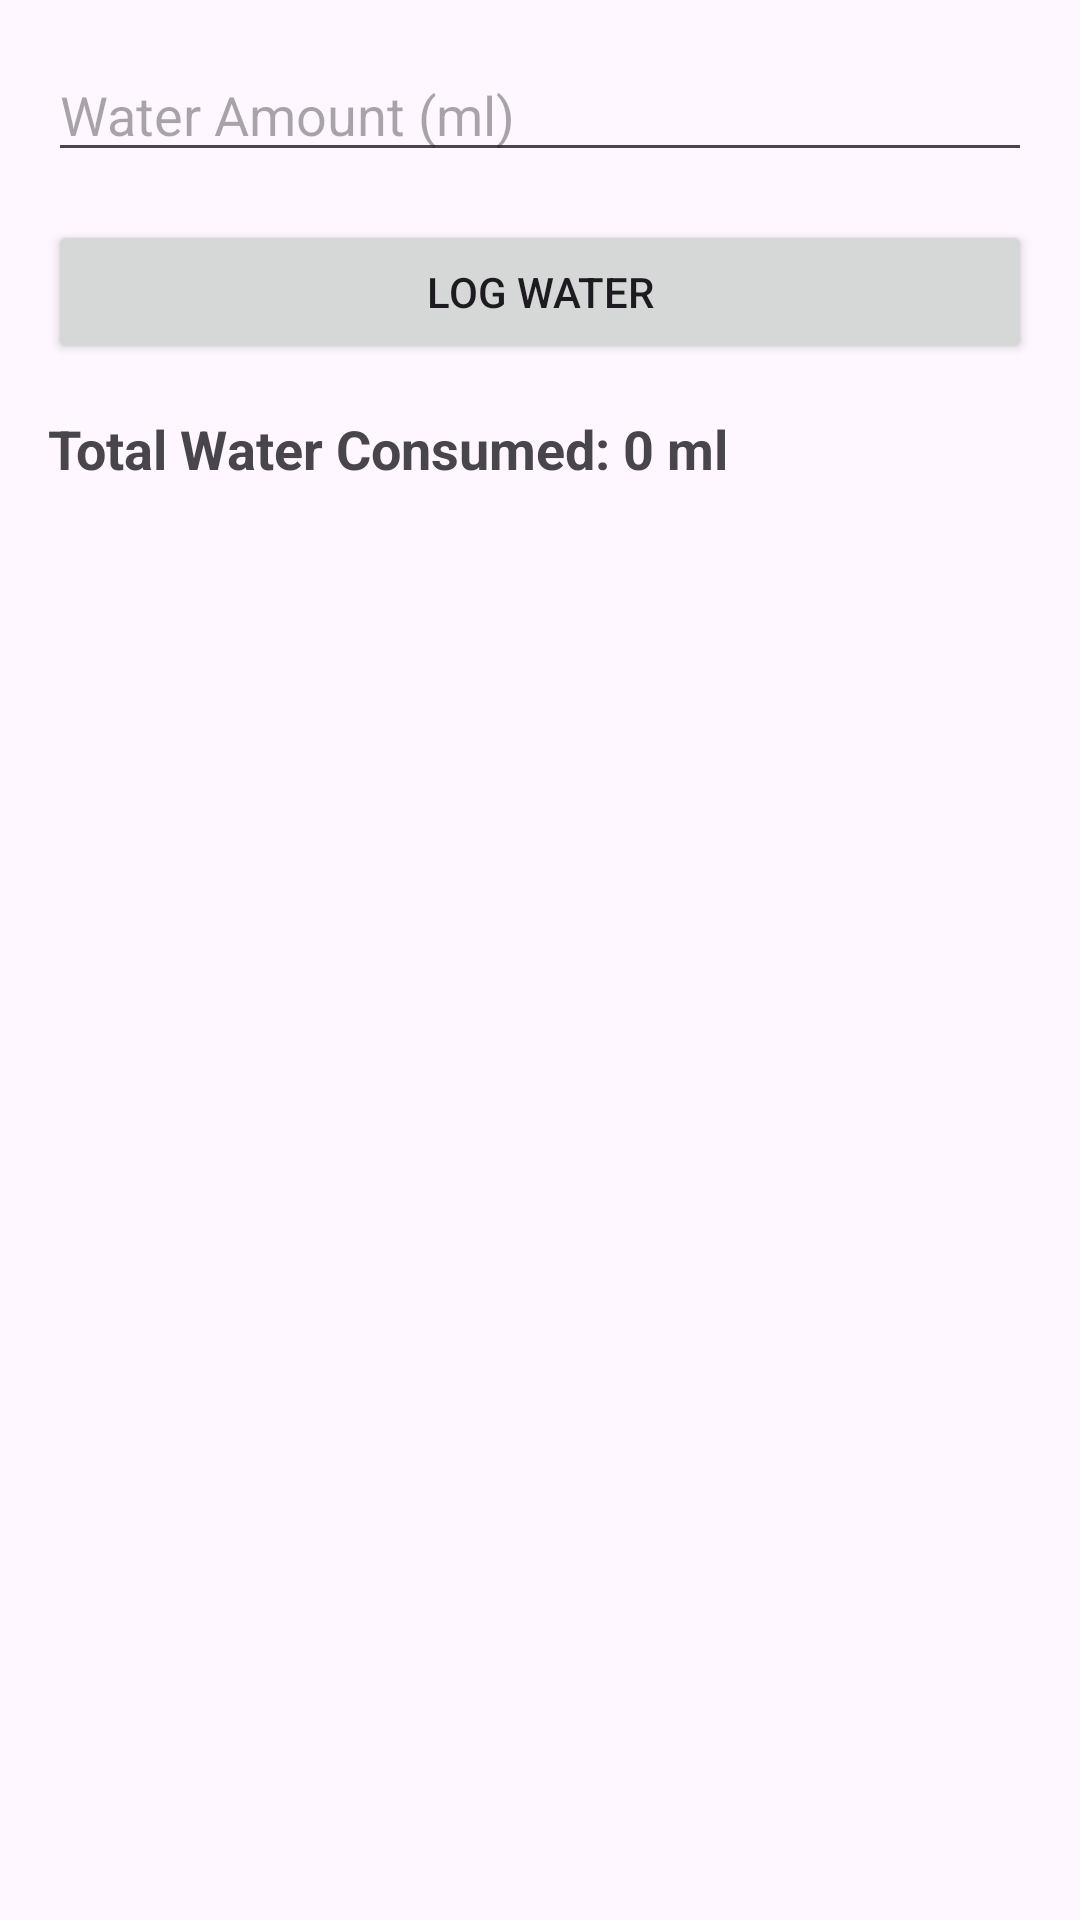

Produce the Android XML layout that renders to this screen, including the resource entries it uses.
<!-- AndroidManifest.xml: application theme Theme.DailyHealthTracker -->
<!-- res/layout/fragment_water_intake.xml -->
<LinearLayout xmlns:android="http://schemas.android.com/apk/res/android"
    android:layout_width="match_parent"
    android:layout_height="match_parent"
    android:orientation="vertical"
    android:padding="16dp">

    <EditText
        android:id="@+id/water_amount_edit_text"
        android:layout_width="match_parent"
        android:layout_height="wrap_content"
        android:hint="Water Amount (ml)" />

    <Button
        android:id="@+id/log_water_button"
        android:layout_width="match_parent"
        android:layout_height="wrap_content"
        android:text="Log Water"
        android:layout_marginTop="16dp" />

    <TextView
        android:id="@+id/total_water_text_view"
        android:layout_width="match_parent"
        android:layout_height="wrap_content"
        android:layout_marginTop="16dp"
        android:text="Total Water Consumed: 0 ml"
        android:textSize="18sp"
        android:textStyle="bold" />

</LinearLayout>
<!-- resources referenced by this layout -->
<resources>
  <style name="Theme.DailyHealthTracker" parent="Base.Theme.DailyHealthTracker" />
  <style name="Base.Theme.DailyHealthTracker" parent="Theme.Material3.DayNight">
          
          
      </style>
</resources>
